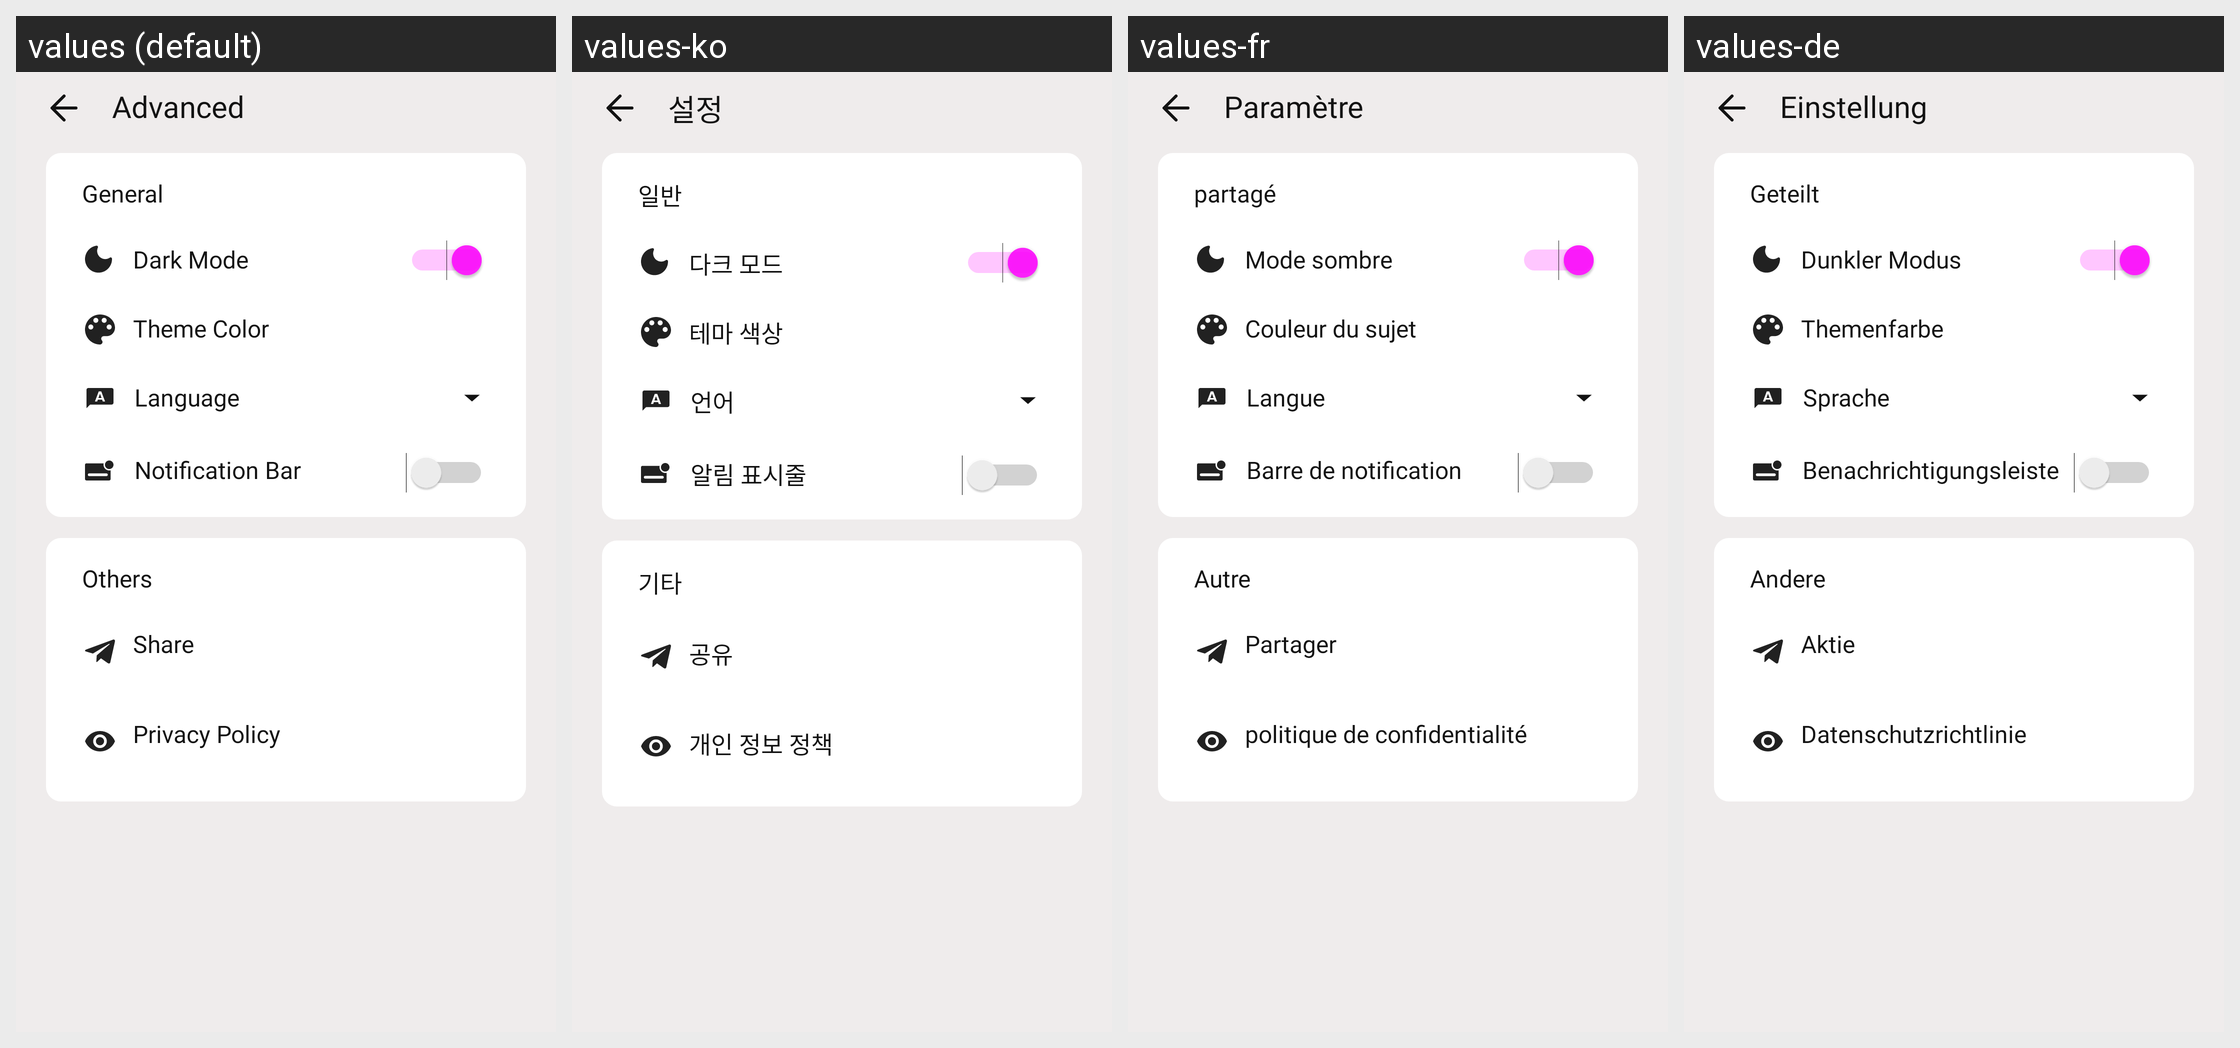

Strings drawn on this Android screen and how each of the app's shown locales translates them:
Android screen res/layout/fragment_setting_detail.xml rendered under 4 locales, left to right: values (default), values-ko, values-fr, values-de. Device: Nexus 5 (rendered at 1080×1920; each locale shown at half size, 540×960, under a caption strip naming it); theme Theme.AppCompat.
Other locales in the repository, not shown: values-es, values-in, values-ja, values-pt, values-ru, values-th, values-tr.
Strings drawn on this screen, with the default value and each locale's value (text and hints the layout hard-codes, and strings that could not be matched under every locale, appear in the picture but are not listed):

advancedLabel
  values: Advanced
  values-ko: 설정
  values-fr: Paramètre
  values-de: Einstellung

general
  values: General
  values-ko: 일반
  values-fr: partagé
  values-de: Geteilt

darkMode
  values: Dark Mode
  values-ko: 다크 모드
  values-fr: Mode sombre
  values-de: Dunkler Modus

themeColorLabel
  values: Theme Color
  values-ko: 테마 색상
  values-fr: Couleur du sujet
  values-de: Themenfarbe

languageLabel
  values: Language
  values-ko: 언어
  values-fr: Langue
  values-de: Sprache

notificationBar
  values: Notification Bar
  values-ko: 알림 표시줄
  values-fr: Barre de notification
  values-de: Benachrichtigungsleiste

others
  values: Others
  values-ko: 기타
  values-fr: Autre
  values-de: Andere

share
  values: Share
  values-ko: 공유
  values-fr: Partager
  values-de: Aktie

privacyPolicy
  values: Privacy Policy
  values-ko: 개인 정보 정책
  values-fr: politique de confidentialité
  values-de: Datenschutzrichtlinie
